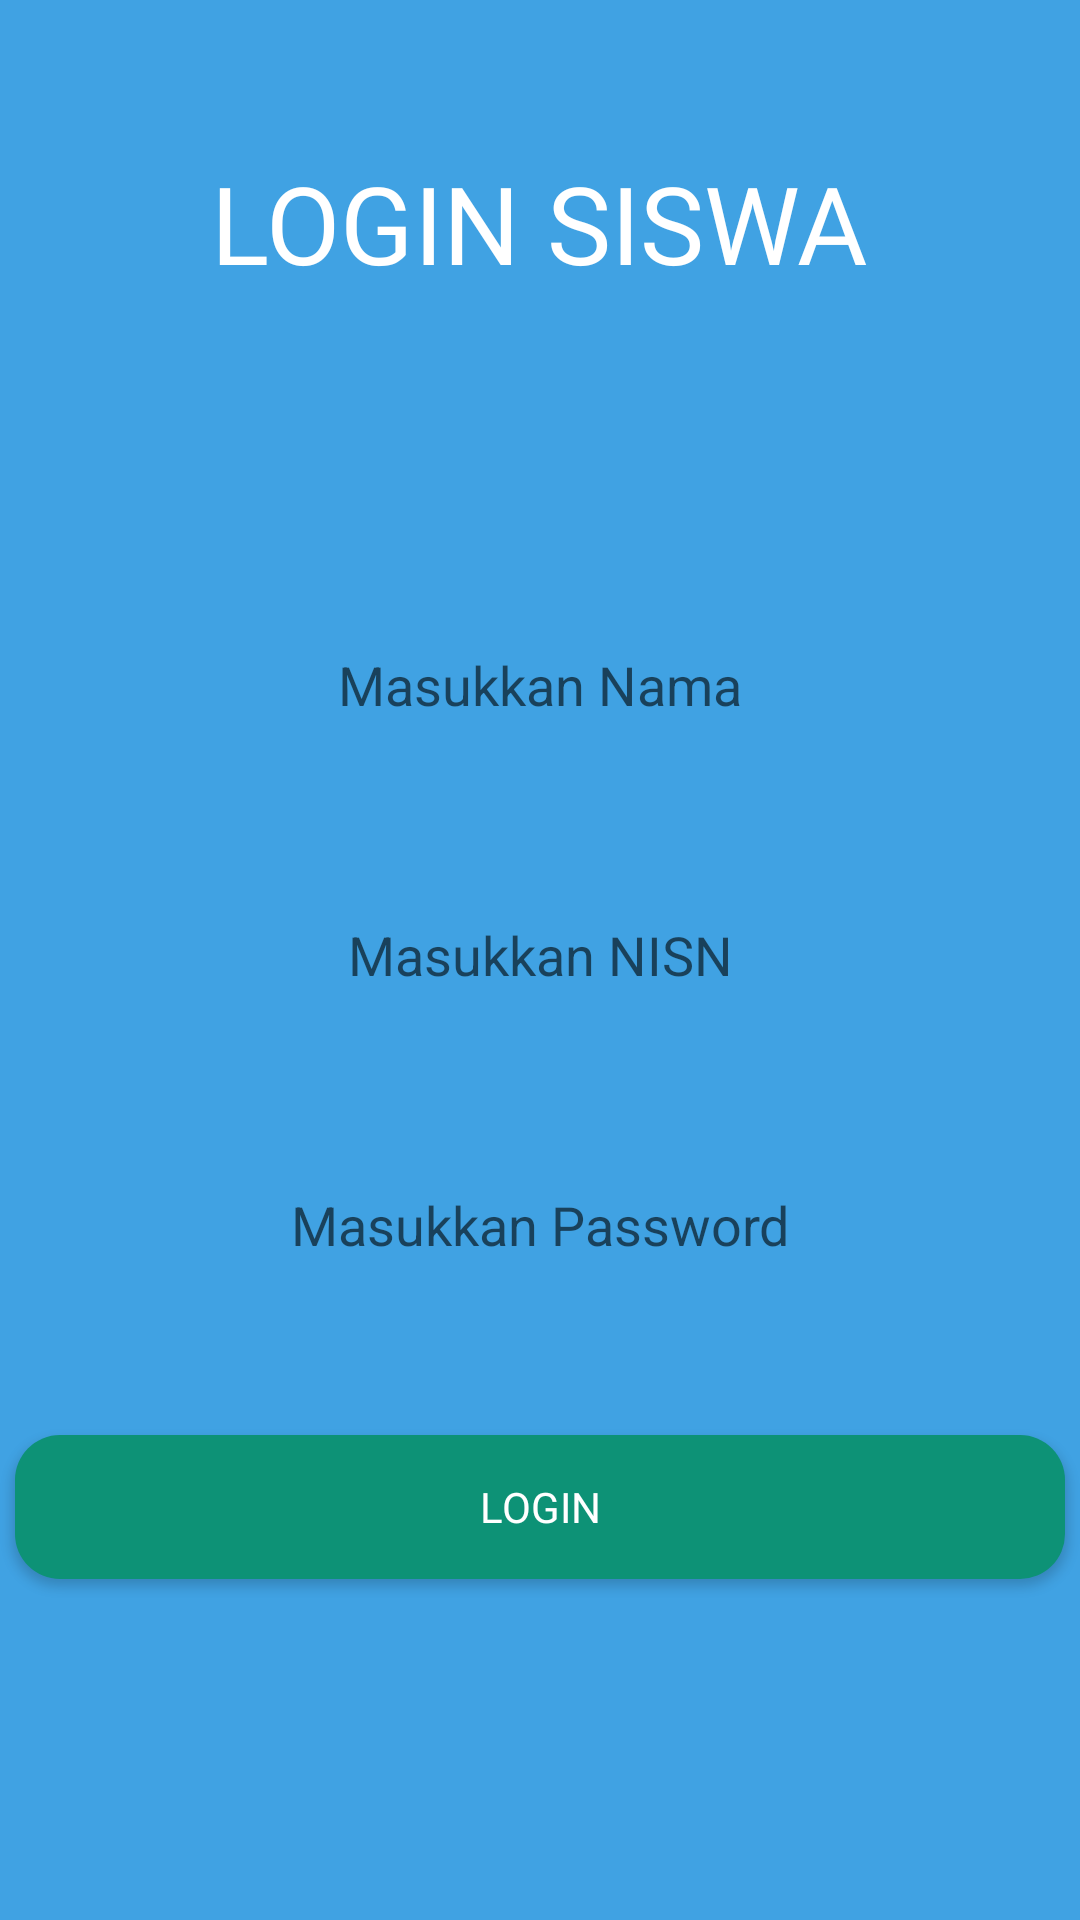

Layout XML and referenced resources for this Android screen:
<!-- AndroidManifest.xml: application theme Theme.AplikasiAbsenSiswa -->
<!-- res/layout/activity_login_siswa.xml -->
<?xml version="1.0" encoding="utf-8"?>
<LinearLayout xmlns:android="http://schemas.android.com/apk/res/android"
    xmlns:app="http://schemas.android.com/apk/res-auto"
    xmlns:tools="http://schemas.android.com/tools"
    android:layout_width="match_parent"
    android:layout_height="match_parent"
    android:orientation="vertical"
    android:background="@color/background"
    tools:context=".siswa.LoginSiswa">

    <TextView
        android:layout_width="wrap_content"
        android:layout_height="wrap_content"
        android:text="LOGIN SISWA"
        android:textColor="@color/white"
        android:textSize="36sp"
        android:fontFamily="@font/poppins_bold"
        android:layout_gravity="center"
        android:layout_marginTop="50dp"/>

    <EditText
        android:id="@+id/etNama"
        android:layout_width="350dp"
        android:layout_height="60dp"
        android:layout_gravity="center"
        android:layout_marginTop="100dp"
        android:background="@drawable/roundedbox"
        android:inputType="text"
        android:hint="Masukkan Nama"
        android:textAlignment="center"/>

    <EditText
        android:id="@+id/etNIS"
        android:layout_width="350dp"
        android:layout_height="60dp"
        android:layout_gravity="center"
        android:layout_marginTop="30dp"
        android:background="@drawable/roundedbox"
        android:inputType="textEmailAddress"
        android:hint="Masukkan NISN"
        android:textAlignment="center"/>

    <EditText
        android:id="@+id/etPassword"
        android:layout_width="350dp"
        android:layout_height="60dp"
        android:layout_gravity="center"
        android:layout_marginTop="30dp"
        android:background="@drawable/roundedbox"
        android:inputType="textPassword"
        android:hint="Masukkan Password"
        android:textAlignment="center"/>

    <Button
        android:id="@+id/btnLogin"
        android:layout_width="350dp"
        android:layout_height="wrap_content"
        android:layout_gravity="center"
        android:layout_marginTop="40dp"
        android:background="@drawable/button_rounded"
        android:text="Login"
        android:textColor="@android:color/white"
        android:fontFamily="@font/poppins_bold"/>


</LinearLayout>
<!-- resources referenced by this layout -->
<resources>
  <color name="background">#40A2E3</color>
  <color name="white">#FFFFFFFF</color>
  <!-- drawable button_rounded (drawable) -->
  <?xml version="1.0" encoding="utf-8"?>
  <shape android:shape="rectangle" xmlns:android="http://schemas.android.com/apk/res/android">
      <solid android:color="#0D9276"/>
      <corners android:radius="15dp"/>
  
  </shape>
  <style name="Theme.AplikasiAbsenSiswa" parent="Theme.AppCompat.Light.NoActionBar">
          
          <item name="colorPrimary">@color/purple_500</item>
          <item name="colorPrimaryVariant">@color/purple_700</item>
          <item name="colorOnPrimary">@color/white</item>
          
          <item name="colorSecondary">@color/teal_200</item>
          <item name="colorSecondaryVariant">@color/teal_700</item>
          <item name="colorOnSecondary">@color/black</item>
          
          <item name="android:statusBarColor">?attr/colorPrimaryVariant</item>
          
      </style>
  <color name="purple_500">#FF6200EE</color>
  <color name="purple_700">#FF3700B3</color>
  <color name="teal_200">#FF03DAC5</color>
  <color name="teal_700">#FF018786</color>
  <color name="black">#FF000000</color>
</resources>
